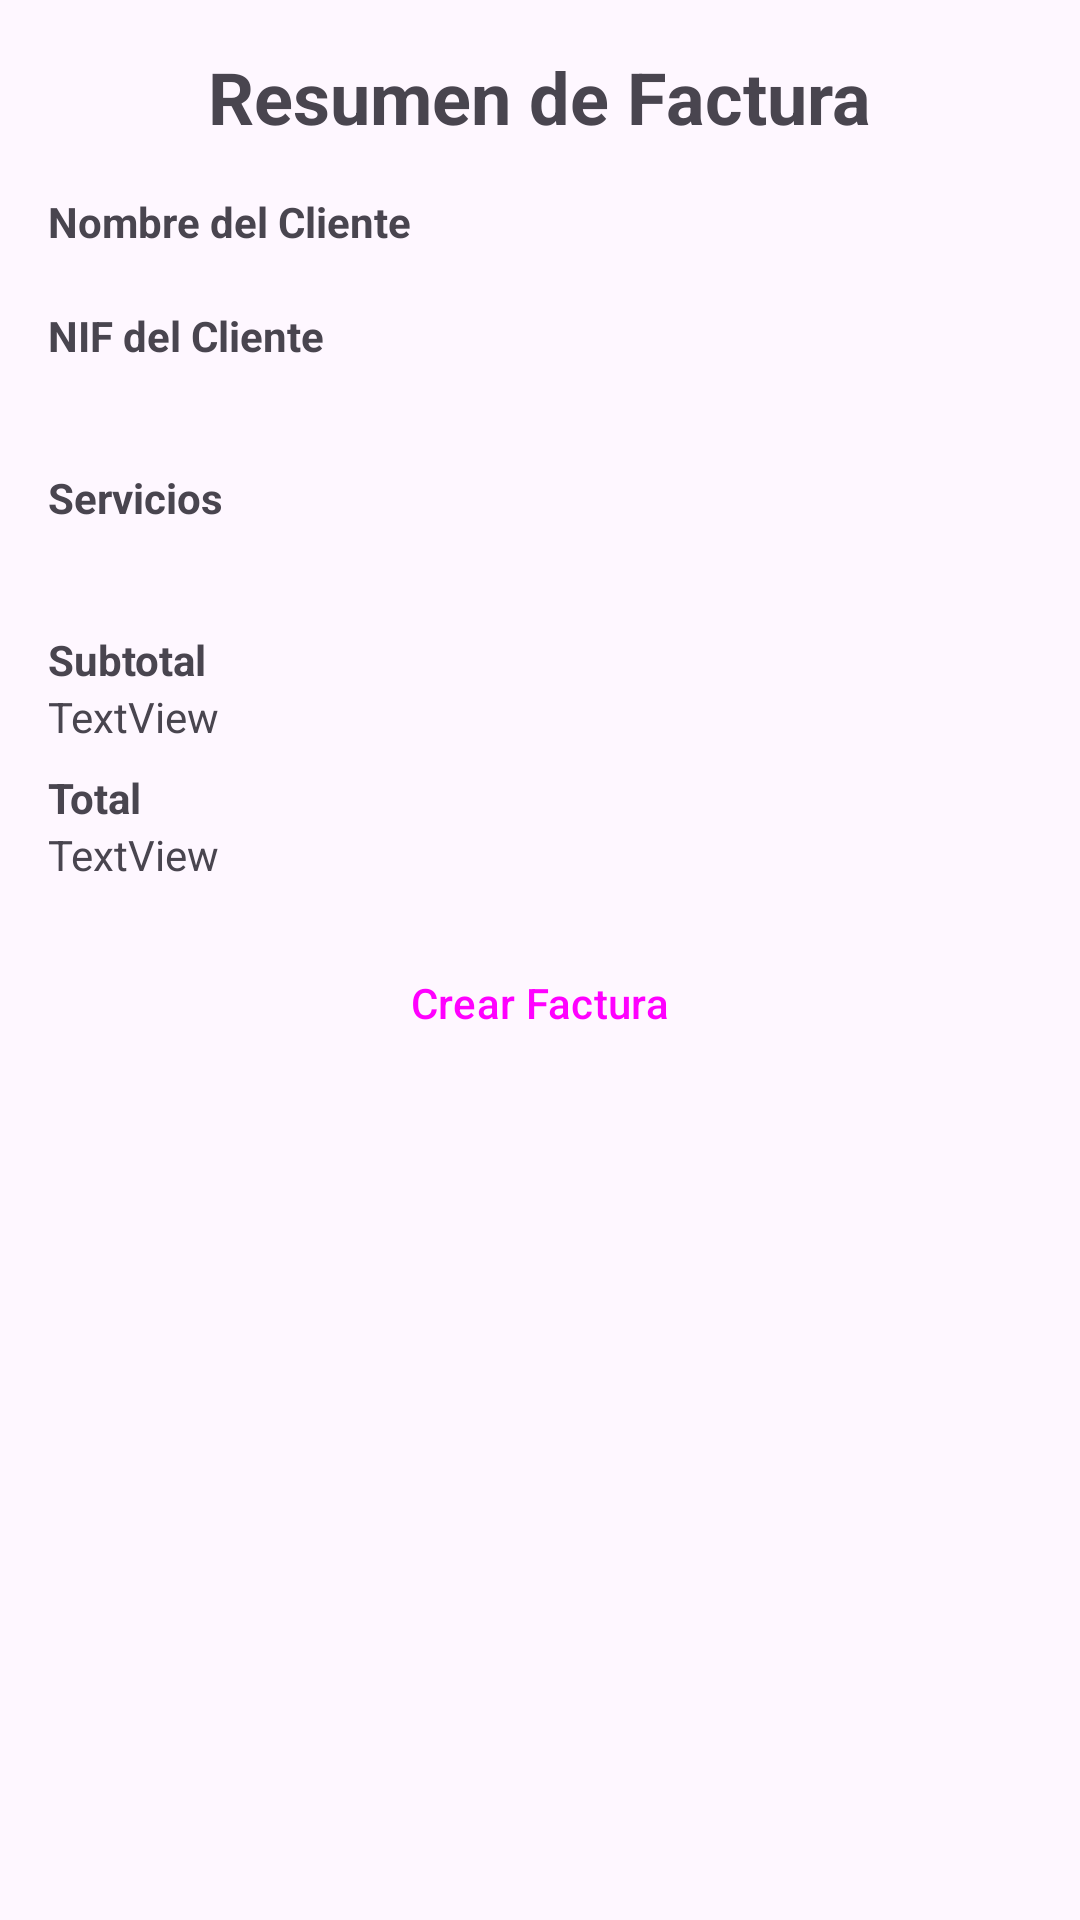

Produce the Android XML layout that renders to this screen, including the resource entries it uses.
<!-- AndroidManifest.xml: application theme Theme.Facturas -->
<!-- res/layout/fragment_invoice_select_summary.xml -->
<?xml version="1.0" encoding="utf-8"?>
<ScrollView xmlns:android="http://schemas.android.com/apk/res/android"
    android:layout_width="match_parent"
    android:layout_height="match_parent">

    <LinearLayout
        android:layout_width="match_parent"
        android:layout_height="wrap_content"
        android:orientation="vertical"
        android:padding="16dp">

        
        <TextView
            android:layout_width="wrap_content"
            android:layout_height="wrap_content"
            android:text="Resumen de Factura"
            android:textSize="24sp"
            android:textStyle="bold"
            android:layout_gravity="center"
            android:paddingBottom="16dp" />

        <TextView
            android:id="@+id/client_name_title"
            android:layout_width="wrap_content"
            android:layout_height="wrap_content"
            android:text="Nombre del Cliente"
            android:textStyle="bold" />

        <TextView
            android:id="@+id/client_name"
            android:layout_width="wrap_content"
            android:layout_height="wrap_content"
            android:text="" />

        <TextView
            android:id="@+id/client_nif_title"
            android:layout_width="wrap_content"
            android:layout_height="wrap_content"
            android:textStyle="bold"
            android:text="NIF del Cliente" />

        <TextView
            android:id="@+id/client_nif"
            android:layout_width="wrap_content"
            android:layout_height="wrap_content"
            android:text="" />

        
        <TextView
            android:layout_width="wrap_content"
            android:layout_height="wrap_content"
            android:text="Servicios"
            android:textStyle="bold"
            android:layout_marginTop="16dp" />

        <TextView
            android:id="@+id/services"
            android:layout_width="match_parent"
            android:layout_height="wrap_content"
            android:text="" />

        
        <TextView
            android:id="@+id/subtotal_title"
            android:layout_width="wrap_content"
            android:layout_height="wrap_content"
            android:text="Subtotal"
            android:textStyle="bold"
            android:layout_marginTop="16dp" />

        
        <TextView
            android:id="@+id/subtotal"
            android:layout_width="match_parent"
            android:layout_height="wrap_content"
            android:text="TextView" />

        <TextView
            android:id="@+id/total_title"
            android:layout_width="wrap_content"
            android:layout_height="wrap_content"
            android:text="Total"
            android:textStyle="bold"
            android:layout_marginTop="8dp" />

        
        <TextView
            android:id="@+id/total"
            android:layout_width="match_parent"
            android:layout_height="wrap_content"
            android:text="TextView" />

        <Button
            android:id="@+id/button_create_invoice"
            style="@style/Widget.Material3.Button.ElevatedButton"
            android:layout_width="match_parent"
            android:layout_height="wrap_content"
            android:layout_marginTop="16dp"
            android:text="Crear Factura" />
    </LinearLayout>
</ScrollView>
<!-- resources referenced by this layout -->
<resources>
  <style name="Theme.Facturas" parent="Base.Theme.Facturas" />
  <style name="Base.Theme.Facturas" parent="Theme.Material3.DayNight.NoActionBar">
          
          
      </style>
</resources>
